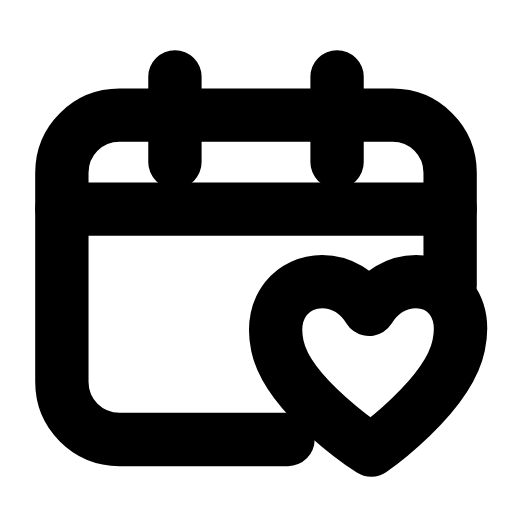
t = 0.00 s
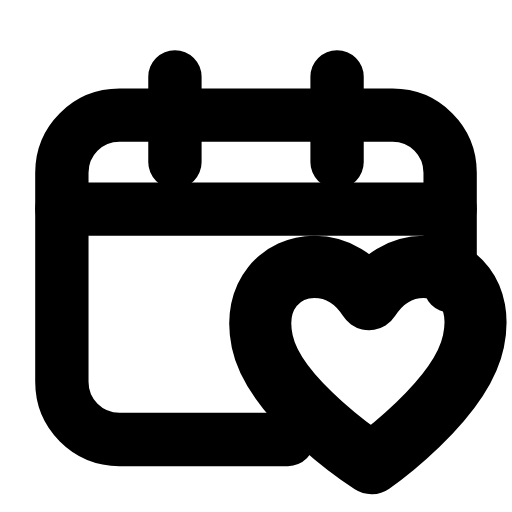
t = 0.22 s
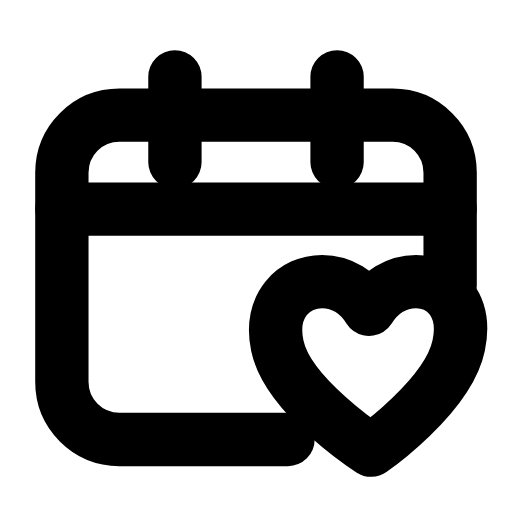
t = 0.45 s
t = 0.66 s: frame unchanged from t = 0.00 s, image omitted
t = 0.89 s: frame unchanged from t = 0.00 s, image omitted
t = 1.12 s: frame unchanged from t = 0.00 s, image omitted

The animated SVG that drew these frames (rendered in a browser with its animation timeline set to each time). Animation: 1 SMIL element (animateTransform=1); one cycle of 1.35 s, repeats indefinitely.

<svg xmlns="http://www.w3.org/2000/svg" width="24" height="24" viewBox="0 0 24 24" fill="none"><path stroke="currentColor" stroke-width="2.5" stroke-linecap="round" stroke-linejoin="round" fill="none" d="M21.1 13.4L21.1 8.1C21.1 6.6 19.9 5.4 18.4 5.4L5.6 5.4C4.1 5.4 2.9 6.6 2.9 8.1L2.9 17.9C2.9 19.4 4.1 20.6 5.6 20.6L13.5 20.6"></path><path stroke="currentColor" stroke-width="2.5" stroke-linecap="round" stroke-linejoin="round" fill="none" d="M8.2 3.6L8.2 7.6M15.8 3.6L15.8 7.6"></path><line stroke="currentColor" stroke-width="2.5" stroke-linecap="round" stroke-linejoin="round" fill="none" x1="2.9" y1="9.8" x2="21.1" y2="9.8"></line><g transform="translate(17.3 17.4)"><g><animateTransform attributeName="transform" type="scale" values="1;1;1.2;1;1;1;1;1.2;1;1;1" keyTimes="0;0.135;0.2475;0.36;0.45;0.6;0.66;0.735;0.81;0.9;1" dur="1.35s" repeatCount="indefinite" calcMode="spline" keySplines="0.16 1 0.3 1;0.16 1 0.3 1;0.16 1 0.3 1;0.16 1 0.3 1;0.16 1 0.3 1;0.16 1 0.3 1;0.16 1 0.3 1;0.16 1 0.3 1;0.16 1 0.3 1;0.16 1 0.3 1"/><g transform="translate(-17.3 -17.4)"><g><path stroke="currentColor" stroke-width="2.5" stroke-linecap="round" stroke-linejoin="round" fill="none" d="M17.4 21.1S13.5 18.6 13 16.2C12.6 14.3 13.8 13.2 15.1 13.2C16 13.2 16.8 13.7 17.3 14.5C17.8 13.7 18.6 13.2 19.5 13.2C20.8 13.2 21.9 14.3 21.5 16.2C21 18.6 17.4 21.1 17.4 21.1Z"></path></g></g></g></g></svg>
